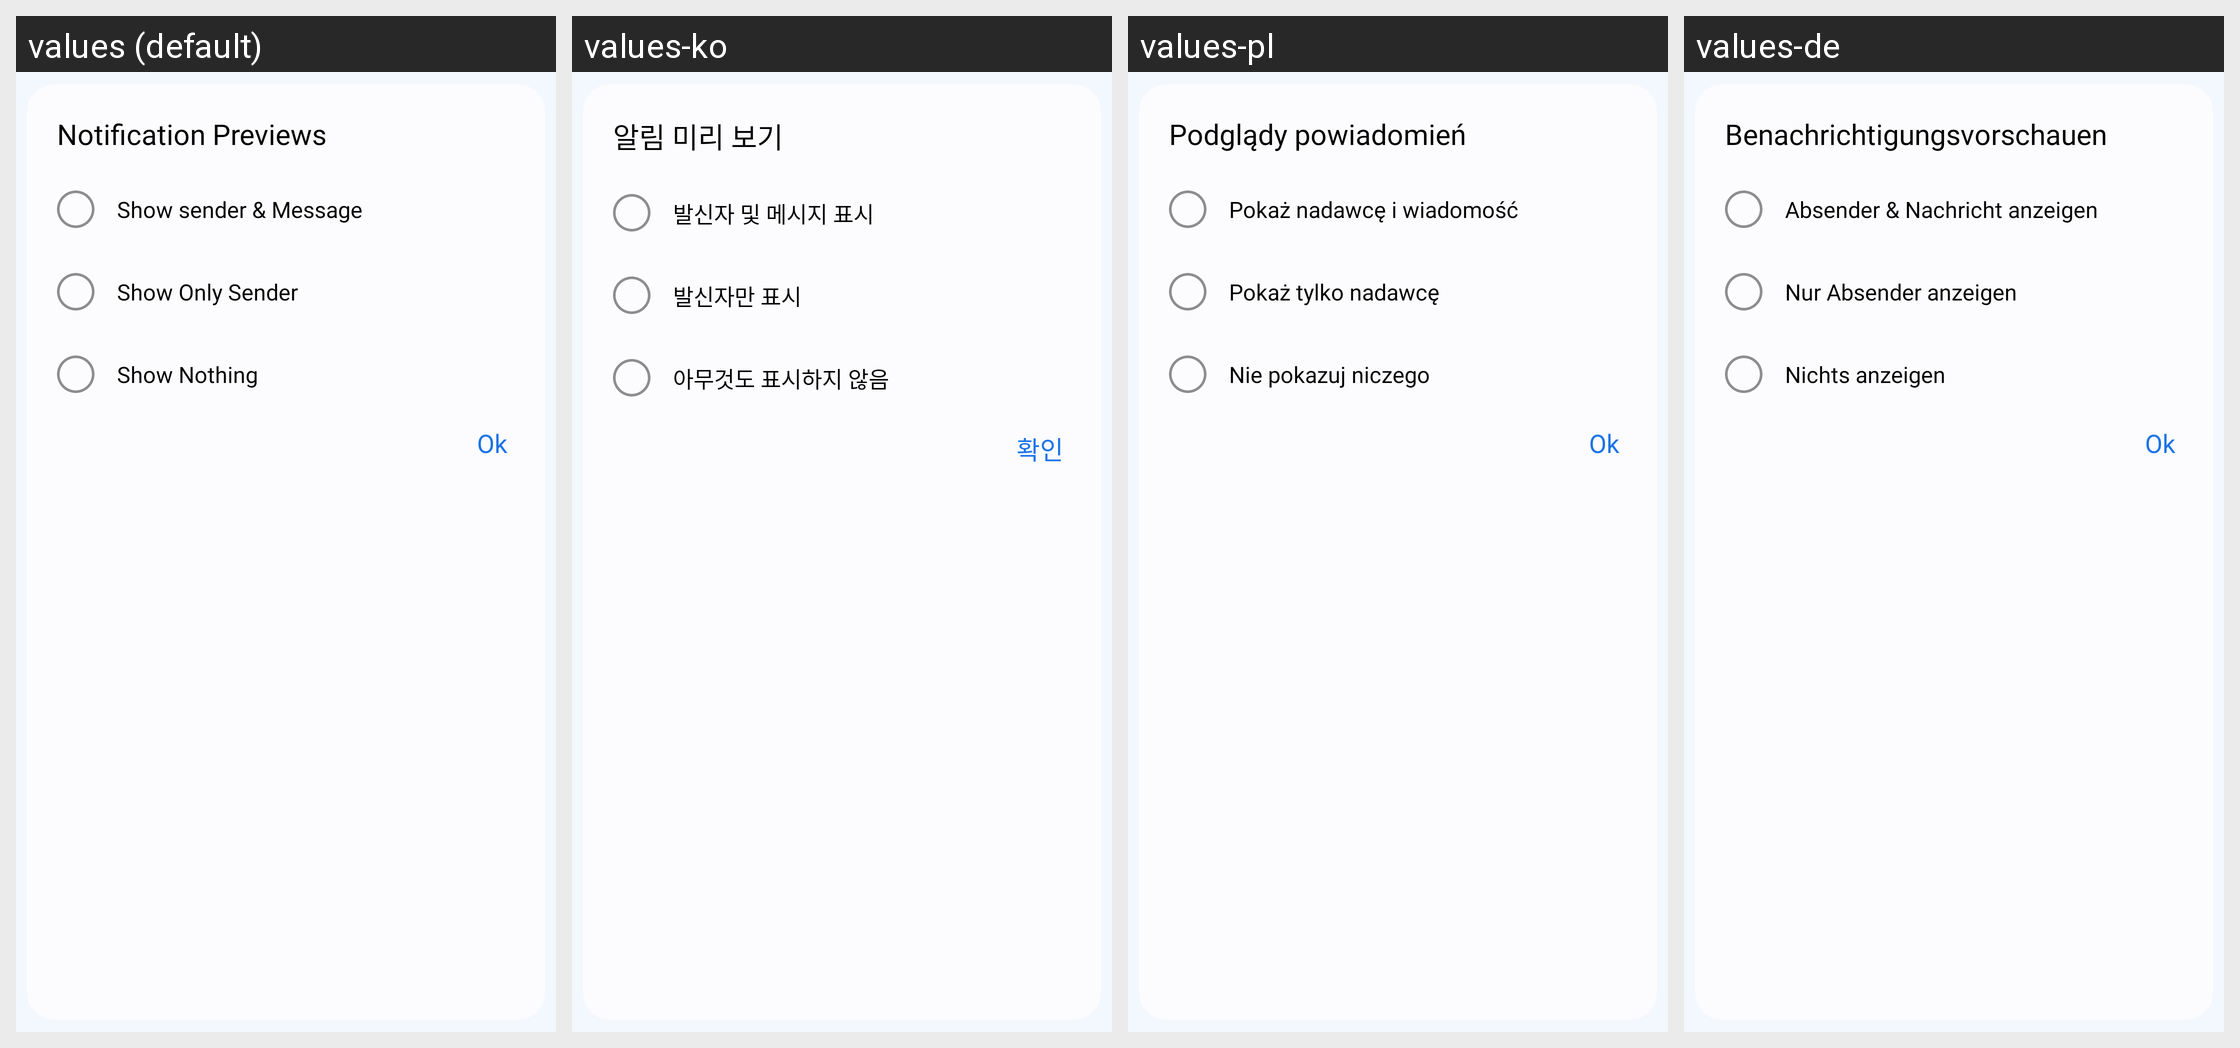

The Android screen above is rendered under several locales of the same app. Produce the string resources it draws, with the default and per-locale values.
Android screen res/layout/dialog_notification_view.xml rendered under 4 locales, left to right: values (default), values-ko, values-pl, values-de. Device: Nexus 5 (rendered at 1080×1920; each locale shown at half size, 540×960, under a caption strip naming it); theme Theme.MyApplication.
Other locales in the repository, not shown: values-af, values-ar, values-bn, values-es, values-fil, values-fr, values-hi, values-in, values-it, values-ja, values-pt, values-ru, values-th, values-tr, values-uk, values-vi, values-zh.
Strings drawn on this screen, with the default value and each locale's value (text and hints the layout hard-codes, and strings that could not be matched under every locale, appear in the picture but are not listed):

notification_previews
  values: Notification Previews
  values-ko: 알림 미리 보기
  values-pl: Podglądy powiadomień
  values-de: Benachrichtigungsvorschauen

show_sender_message
  values: Show sender & Message
  values-ko: 발신자 및 메시지 표시
  values-pl: Pokaż nadawcę i wiadomość
  values-de: Absender & Nachricht anzeigen

show_only_sender
  values: Show Only Sender
  values-ko: 발신자만 표시
  values-pl: Pokaż tylko nadawcę
  values-de: Nur Absender anzeigen

show_nothing
  values: Show Nothing
  values-ko: 아무것도 표시하지 않음
  values-pl: Nie pokazuj niczego
  values-de: Nichts anzeigen

ok
  values: Ok
  values-ko: 확인
  values-pl: Ok
  values-de: Ok
